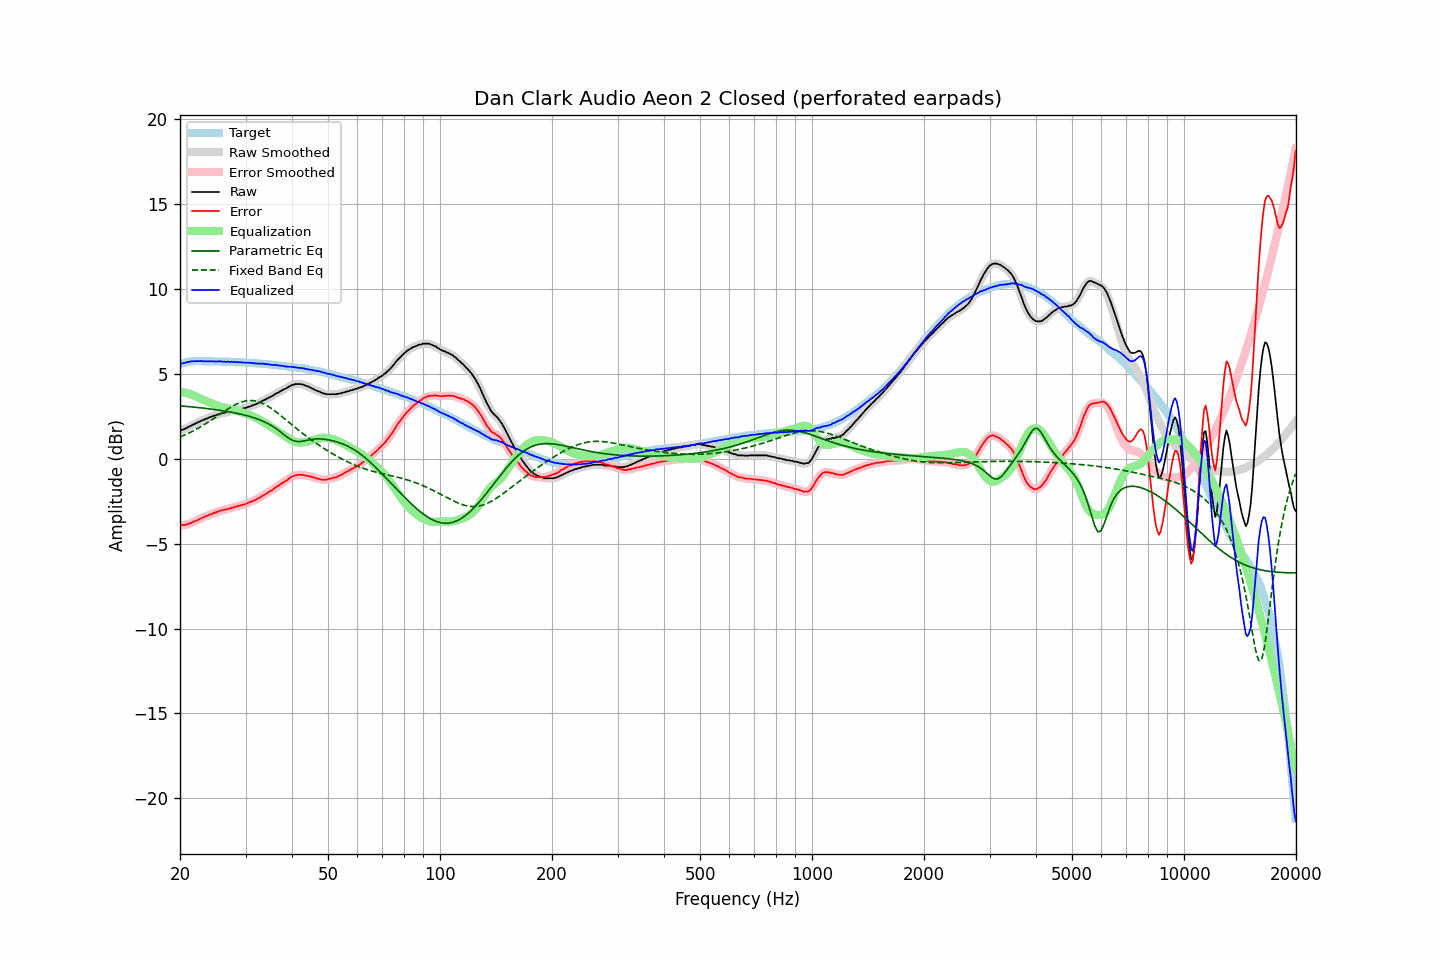

The file beside this chart, header and first rows:
frequency, raw, error, smoothed, error_smoothed, equalization, parametric_eq, fixed_band_eq, equalized_raw, equalized_smoothed, target
20.00, 1.65, -3.92, 1.66, -3.91, 3.93, 3.11, 1.28, 5.58, 5.58, 5.57
20.20, 1.69, -3.91, 1.69, -3.91, 3.92, 3.10, 1.32, 5.61, 5.60, 5.60
20.40, 1.71, -3.91, 1.72, -3.91, 3.90, 3.09, 1.36, 5.62, 5.62, 5.63
20.61, 1.75, -3.89, 1.76, -3.90, 3.89, 3.09, 1.40, 5.64, 5.64, 5.65
20.81, 1.80, -3.87, 1.80, -3.88, 3.87, 3.08, 1.44, 5.67, 5.67, 5.68
21.02, 1.85, -3.85, 1.85, -3.85, 3.84, 3.07, 1.49, 5.69, 5.69, 5.71
21.23, 1.90, -3.81, 1.90, -3.82, 3.81, 3.06, 1.53, 5.72, 5.71, 5.72
21.44, 1.94, -3.78, 1.95, -3.78, 3.78, 3.05, 1.58, 5.73, 5.73, 5.73
21.66, 1.99, -3.74, 1.99, -3.74, 3.74, 3.04, 1.63, 5.73, 5.74, 5.74
21.87, 2.04, -3.69, 2.04, -3.70, 3.70, 3.03, 1.68, 5.74, 5.74, 5.74
22.09, 2.08, -3.66, 2.09, -3.66, 3.66, 3.02, 1.73, 5.74, 5.74, 5.74
22.31, 2.13, -3.61, 2.13, -3.61, 3.61, 3.01, 1.78, 5.74, 5.74, 5.74
22.54, 2.17, -3.57, 2.18, -3.57, 3.57, 3.00, 1.83, 5.74, 5.74, 5.74
22.76, 2.22, -3.52, 2.22, -3.52, 3.52, 2.99, 1.89, 5.75, 5.74, 5.74
22.99, 2.26, -3.47, 2.26, -3.47, 3.48, 2.98, 1.94, 5.74, 5.74, 5.73
23.22, 2.29, -3.44, 2.30, -3.43, 3.43, 2.97, 2.00, 5.73, 5.74, 5.73
23.45, 2.34, -3.39, 2.34, -3.39, 3.39, 2.96, 2.06, 5.74, 5.73, 5.73
23.69, 2.37, -3.36, 2.38, -3.35, 3.35, 2.95, 2.12, 5.73, 5.73, 5.73
23.92, 2.41, -3.31, 2.42, -3.31, 3.31, 2.94, 2.18, 5.73, 5.73, 5.73
24.16, 2.46, -3.27, 2.46, -3.28, 3.28, 2.92, 2.24, 5.74, 5.73, 5.74
24.40, 2.49, -3.24, 2.49, -3.24, 3.24, 2.91, 2.30, 5.73, 5.73, 5.74
24.65, 2.52, -3.20, 2.52, -3.21, 3.20, 2.90, 2.37, 5.73, 5.73, 5.73
24.89, 2.55, -3.17, 2.55, -3.17, 3.17, 2.89, 2.43, 5.72, 5.72, 5.73
25.14, 2.58, -3.14, 2.59, -3.14, 3.14, 2.87, 2.50, 5.72, 5.72, 5.72
25.39, 2.62, -3.10, 2.62, -3.10, 3.10, 2.86, 2.56, 5.73, 5.73, 5.72
25.65, 2.65, -3.07, 2.65, -3.07, 3.08, 2.84, 2.62, 5.73, 5.72, 5.72
25.91, 2.67, -3.04, 2.67, -3.04, 3.05, 2.83, 2.69, 5.72, 5.72, 5.71
26.16, 2.68, -3.03, 2.69, -3.02, 3.02, 2.81, 2.75, 5.71, 5.71, 5.71
26.43, 2.71, -3.00, 2.71, -3.00, 3.00, 2.80, 2.82, 5.71, 5.71, 5.71
26.69, 2.72, -2.98, 2.73, -2.98, 2.97, 2.78, 2.88, 5.70, 5.70, 5.71
26.96, 2.76, -2.94, 2.75, -2.95, 2.95, 2.77, 2.94, 5.71, 5.70, 5.71
27.23, 2.76, -2.94, 2.78, -2.93, 2.92, 2.75, 3.00, 5.69, 5.70, 5.71
27.50, 2.81, -2.89, 2.80, -2.90, 2.90, 2.73, 3.05, 5.71, 5.70, 5.70
27.77, 2.81, -2.88, 2.82, -2.87, 2.87, 2.71, 3.11, 5.69, 5.69, 5.69
28.05, 2.85, -2.84, 2.85, -2.84, 2.85, 2.70, 3.16, 5.70, 5.69, 5.69
28.33, 2.85, -2.83, 2.86, -2.82, 2.82, 2.68, 3.21, 5.67, 5.68, 5.68
28.62, 2.89, -2.78, 2.89, -2.79, 2.79, 2.66, 3.25, 5.69, 5.68, 5.68
28.90, 2.90, -2.77, 2.91, -2.77, 2.77, 2.64, 3.29, 5.67, 5.68, 5.68
29.19, 2.93, -2.73, 2.93, -2.74, 2.74, 2.61, 3.33, 5.68, 5.67, 5.66
29.48, 2.95, -2.72, 2.95, -2.72, 2.71, 2.59, 3.35, 5.67, 5.66, 5.67
29.78, 2.97, -2.69, 2.97, -2.69, 2.68, 2.57, 3.38, 5.66, 5.66, 5.66
30.08, 2.99, -2.67, 3.00, -2.66, 2.65, 2.54, 3.40, 5.65, 5.65, 5.66
30.38, 3.03, -2.61, 3.03, -2.62, 2.62, 2.52, 3.42, 5.65, 5.65, 5.65
30.68, 3.06, -2.58, 3.06, -2.58, 2.58, 2.49, 3.42, 5.65, 5.65, 5.65
30.99, 3.09, -2.54, 3.10, -2.54, 2.55, 2.47, 3.43, 5.64, 5.64, 5.63
31.30, 3.13, -2.50, 3.13, -2.50, 2.50, 2.44, 3.42, 5.64, 5.63, 5.63
31.61, 3.16, -2.47, 3.16, -2.46, 2.46, 2.41, 3.41, 5.62, 5.62, 5.63
31.93, 3.19, -2.42, 3.20, -2.42, 2.41, 2.38, 3.40, 5.61, 5.61, 5.62
32.24, 3.24, -2.36, 3.24, -2.37, 2.36, 2.34, 3.38, 5.61, 5.60, 5.60
32.57, 3.28, -2.32, 3.28, -2.32, 2.31, 2.31, 3.35, 5.60, 5.60, 5.60
32.89, 3.33, -2.26, 3.34, -2.26, 2.26, 2.27, 3.31, 5.59, 5.60, 5.60
33.22, 3.38, -2.20, 3.38, -2.20, 2.21, 2.23, 3.27, 5.59, 5.59, 5.59
33.55, 3.44, -2.14, 3.43, -2.15, 2.15, 2.19, 3.23, 5.59, 5.58, 5.58
33.89, 3.47, -2.10, 3.48, -2.09, 2.09, 2.15, 3.18, 5.57, 5.58, 5.57
34.23, 3.53, -2.03, 3.53, -2.03, 2.04, 2.10, 3.13, 5.57, 5.57, 5.57
34.57, 3.58, -1.97, 3.58, -1.98, 1.98, 2.05, 3.07, 5.56, 5.55, 5.55
34.92, 3.62, -1.92, 3.63, -1.92, 1.91, 2.00, 3.01, 5.54, 5.54, 5.54
35.27, 3.67, -1.86, 3.67, -1.86, 1.85, 1.94, 2.95, 5.53, 5.53, 5.54
35.62, 3.72, -1.80, 3.73, -1.79, 1.79, 1.88, 2.88, 5.51, 5.52, 5.52
35.97, 3.79, -1.72, 3.79, -1.73, 1.73, 1.82, 2.81, 5.52, 5.52, 5.51
... 635 more rows
